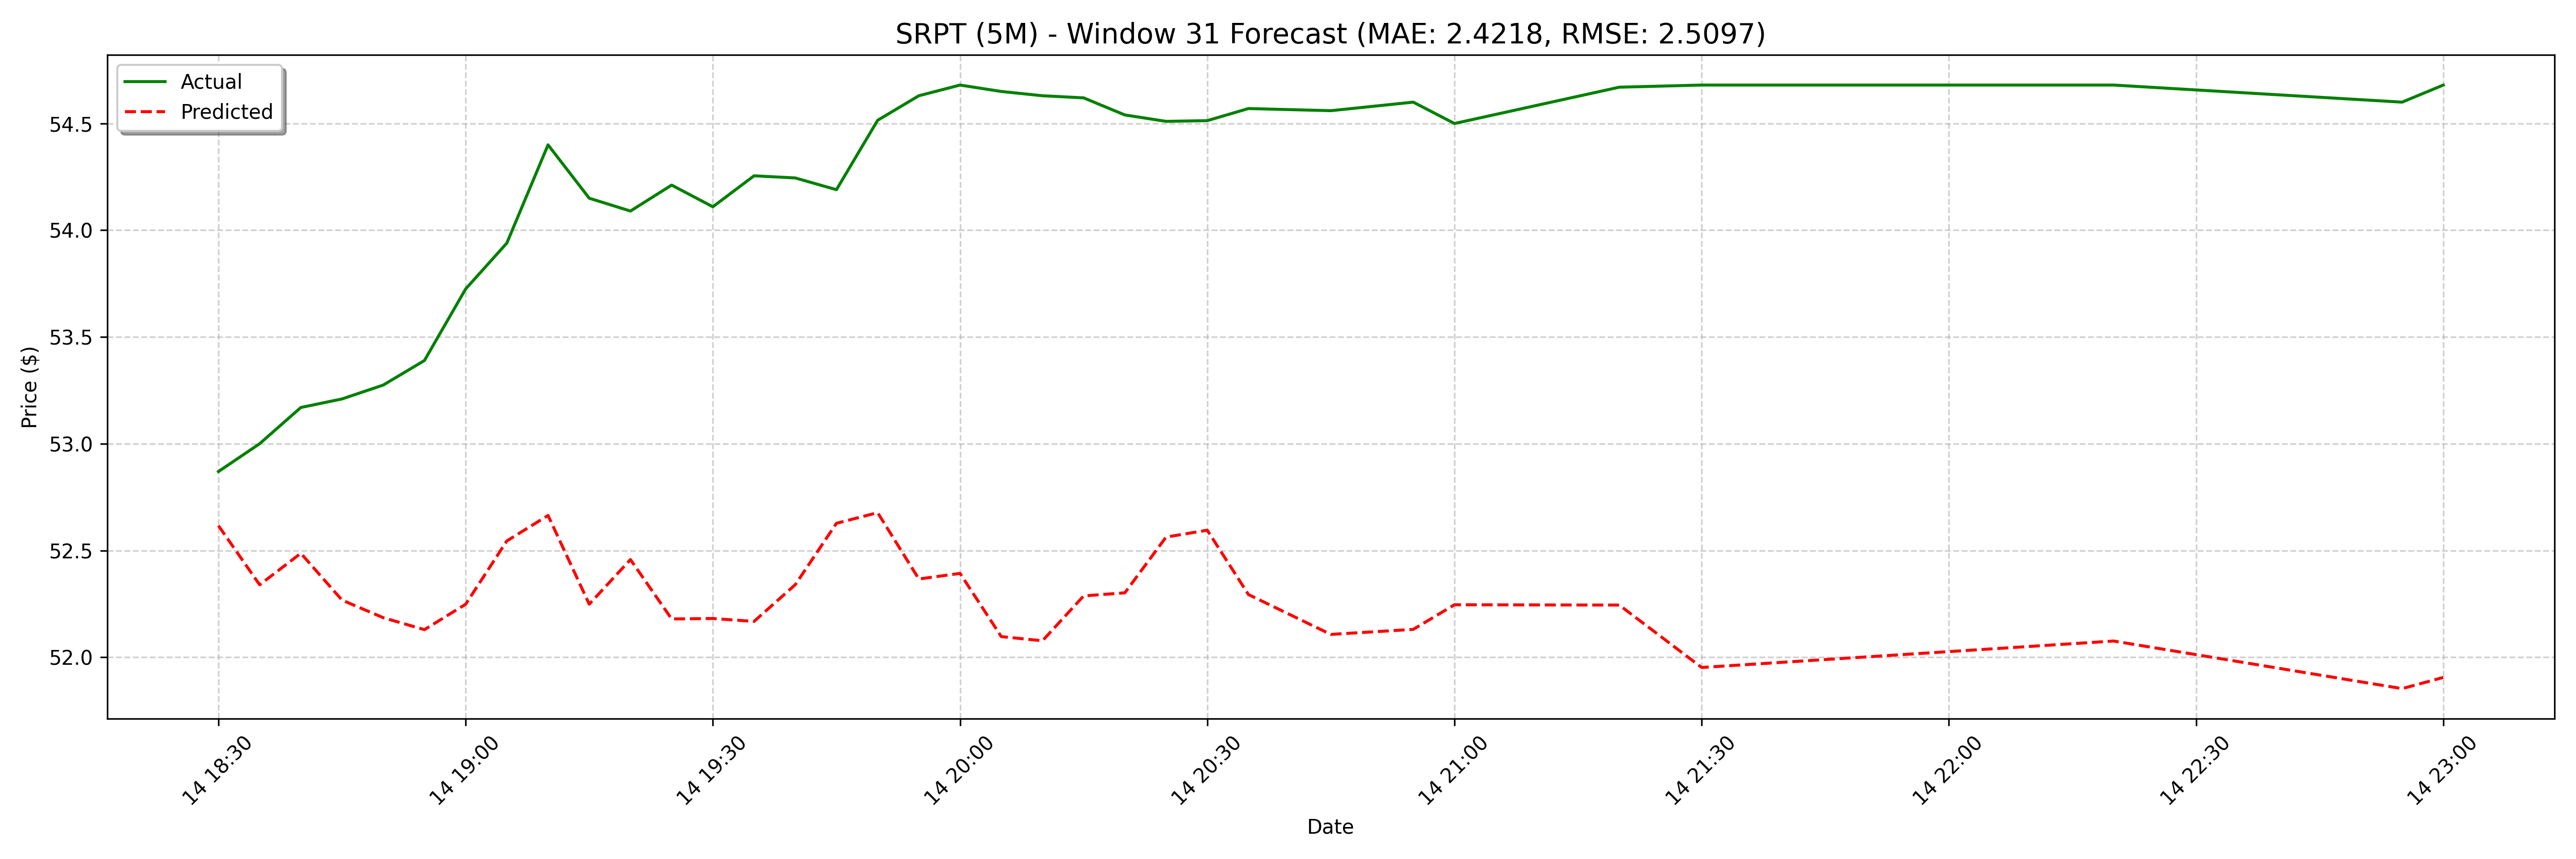

Source data for this figure (header and first rows):
date, actual, forecast
2025-04-14 18:30:00, 52.87, 52.62
2025-04-14 18:35:00, 53, 52.34
2025-04-14 18:40:00, 53.17, 52.49
2025-04-14 18:45:00, 53.21, 52.27
2025-04-14 18:50:00, 53.28, 52.19
2025-04-14 18:55:00, 53.39, 52.13
2025-04-14 19:00:00, 53.72, 52.25
2025-04-14 19:05:00, 53.94, 52.55
2025-04-14 19:10:00, 54.4, 52.66
2025-04-14 19:15:00, 54.15, 52.25
2025-04-14 19:20:00, 54.09, 52.46
2025-04-14 19:25:00, 54.21, 52.18
2025-04-14 19:30:00, 54.11, 52.18
2025-04-14 19:35:00, 54.26, 52.17
2025-04-14 19:40:00, 54.24, 52.34
2025-04-14 19:45:00, 54.19, 52.63
2025-04-14 19:50:00, 54.51, 52.68
2025-04-14 19:55:00, 54.63, 52.37
2025-04-14 20:00:00, 54.68, 52.39
2025-04-14 20:05:00, 54.65, 52.1
2025-04-14 20:10:00, 54.63, 52.08
2025-04-14 20:15:00, 54.62, 52.29
2025-04-14 20:20:00, 54.54, 52.3
2025-04-14 20:25:00, 54.51, 52.56
2025-04-14 20:30:00, 54.51, 52.6
2025-04-14 20:35:00, 54.57, 52.29
2025-04-14 20:45:00, 54.56, 52.36
2025-04-14 20:55:00, 54.6, 52.11
2025-04-14 21:00:00, 54.5, 52.11
2025-04-14 21:20:00, 54.67, 52.13
2025-04-14 21:30:00, 54.68, 52.25
2025-04-14 22:20:00, 54.68, 52.52
2025-04-14 22:55:00, 54.6, 52.51
2025-04-14 23:00:00, 54.68, 52.17
2025-04-15 08:00:00, 53.51, 52.24
2025-04-15 08:40:00, 54.21, 51.9
2025-04-15 09:05:00, 54.63, 51.95
2025-04-15 10:05:00, 54.26, 51.95
2025-04-15 11:40:00, 54.51, 52.03
2025-04-15 11:55:00, 54.69, 52.37
2025-04-15 12:00:00, 54.51, 52.37
2025-04-15 12:10:00, 54.51, 52.08
2025-04-15 12:25:00, 54.3, 52.23
2025-04-15 12:30:00, 54.0, 51.9
2025-04-15 12:35:00, 54.07, 51.89
2025-04-15 12:40:00, 54.36, 51.93
2025-04-15 12:45:00, 54.5, 52.08
2025-04-15 12:50:00, 54.6, 52.3
2025-04-15 12:55:00, 54.6, 52.33
2025-04-15 13:00:00, 54.48, 52.02
2025-04-15 13:05:00, 54.35, 52.06
2025-04-15 13:10:00, 54.47, 51.77
2025-04-15 13:30:00, 55, 51.76
2025-04-15 13:35:00, 55.29, 51.85
2025-04-15 13:40:00, 55.94, 51.91
2025-04-15 13:45:00, 56.03, 52.12
2025-04-15 13:50:00, 55.97, 52.14
2025-04-15 13:55:00, 55.84, 51.8
2025-04-15 14:00:00, 55.84, 51.9
2025-04-15 14:05:00, 55.8, 51.54
... 68 more rows
